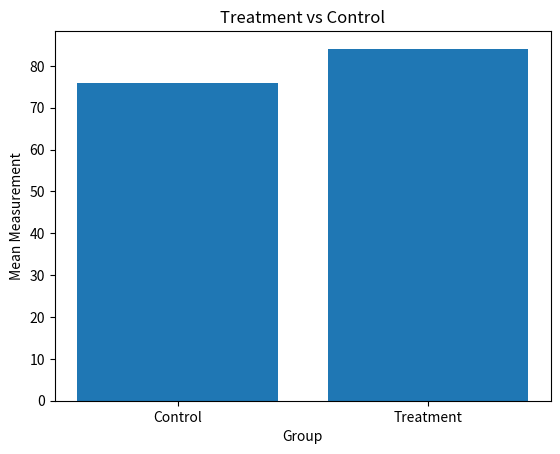

Source code (Python):
import numpy as np
import matplotlib.pyplot as plt
from scipy.stats import ttest_ind

# Treatment group
treatment = np.array([
    82, 85, 80, 88, 84, 86, 83, 87, 81, 85
])

# Control / placebo group
control = np.array([
    75, 78, 74, 77, 76, 73, 79, 75, 77, 74
])

# Perform independent t-test
t_stat, p_value = ttest_ind(treatment, control)

print("Treatment Mean:", round(treatment.mean(), 2))
print("Control Mean:", round(control.mean(), 2))
print("t-statistic:", round(t_stat, 3))
print("p-value:", round(p_value, 4))

# Hypothesis decision
alpha = 0.05

if p_value < alpha:
    print("Reject the null hypothesis.")
    print("The treatment has a statistically significant effect.")
else:
    print("Fail to reject the null hypothesis.")
    print("The treatment does not have a statistically significant effect.")

# Visualize the groups
groups = ["Control", "Treatment"]
means = [control.mean(), treatment.mean()]

plt.bar(groups, means)
plt.title("Treatment vs Control")
plt.xlabel("Group")
plt.ylabel("Mean Measurement")
plt.show()
